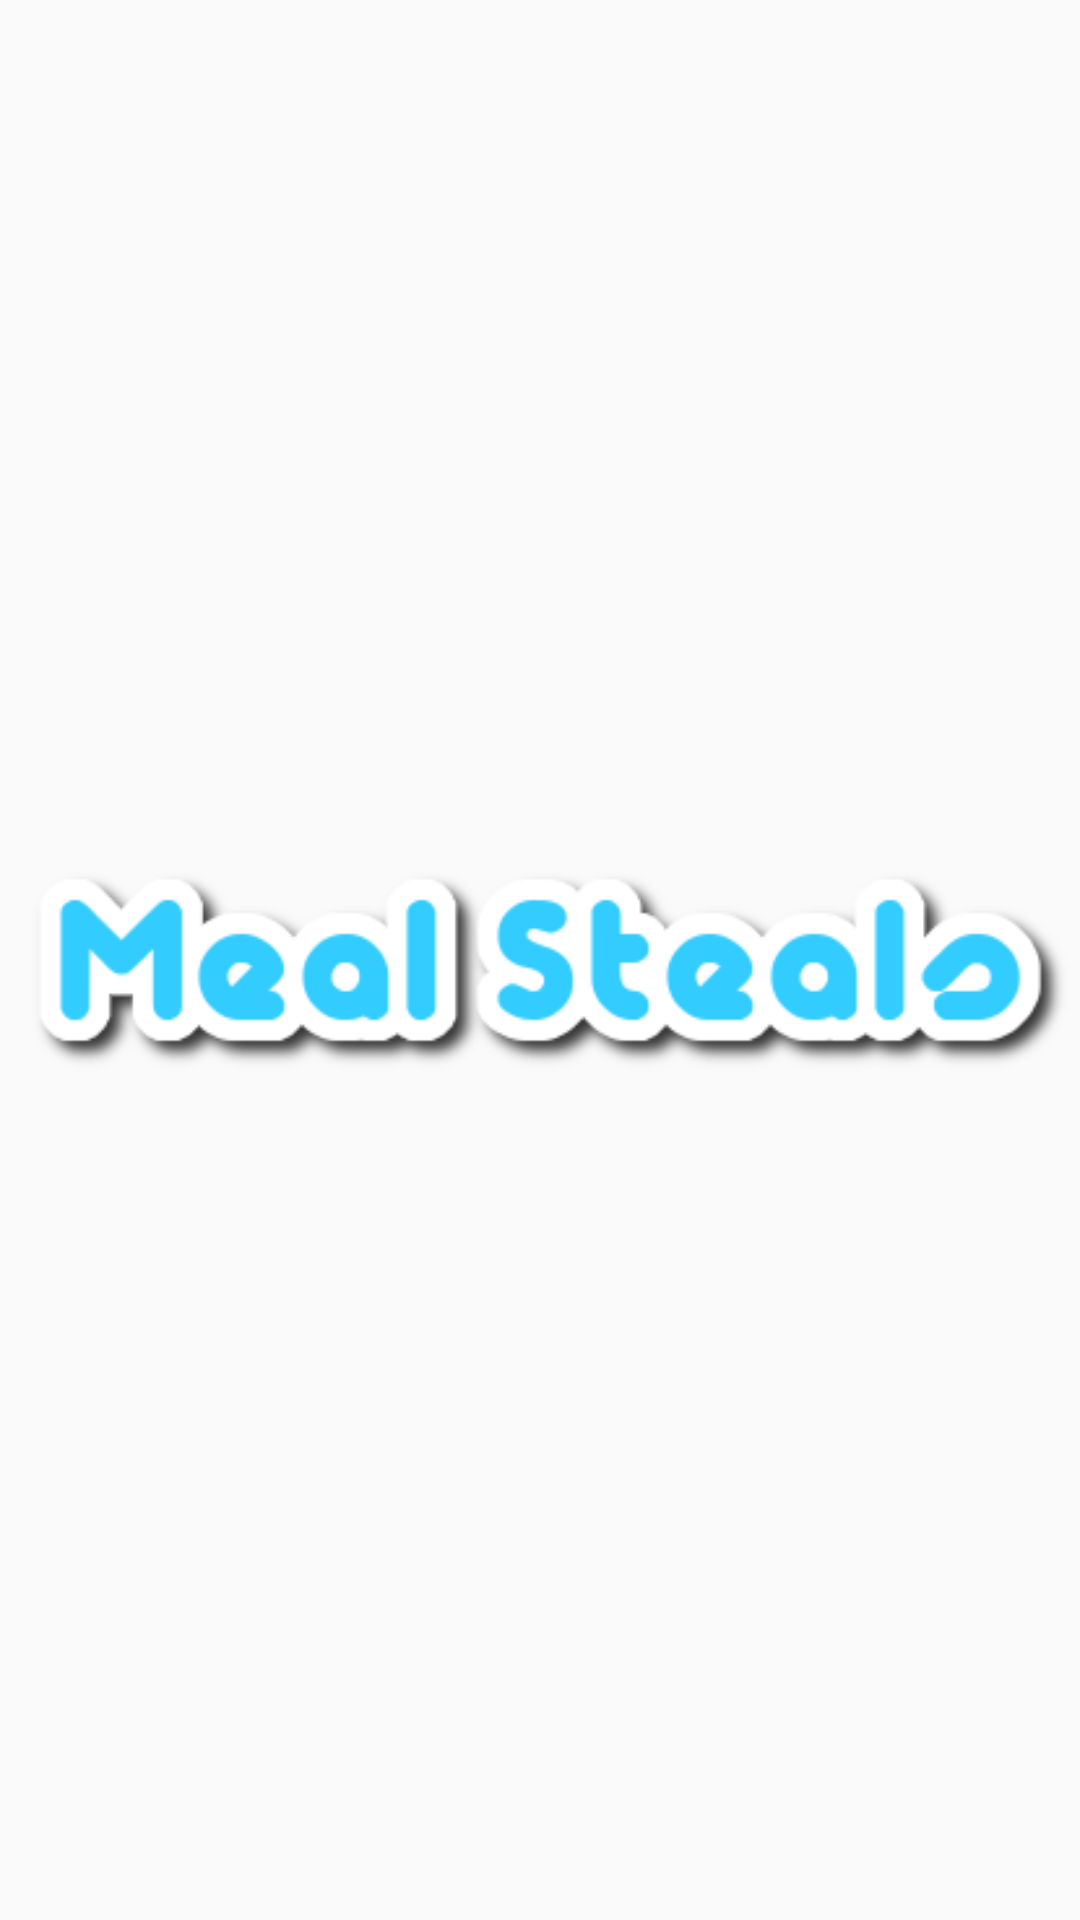

Write the Android layout XML for this screen, with the resource values it uses.
<!-- AndroidManifest.xml: application theme AppTheme.NoActionBar -->
<!-- res/layout/action_bar.xml -->
<?xml version = "1.0" encoding = "utf-8"?>
<LinearLayout
xmlns:android = "http://schemas.android.com/apk/res/android"
    xmlns:app = "http://schemas.android.com/apk/res-auto"
    android:layout_width = "match_parent"
    android:layout_height = "wrap_content"
    android:gravity = "center_vertical">

        <ImageView
            android:layout_width = "wrap_content"
            android:layout_height = "match_parent"
            android:src = "@drawable/logo1" />

</LinearLayout>
<!-- resources referenced by this layout -->
<resources>
  <!-- drawable logo1: png bitmap (drawable, 13431 bytes) -->
  <style name="AppTheme.NoActionBar" parent="Theme.AppCompat.Light.DarkActionBar">
          
  
          <item name="windowActionBar">true</item>
          <item name="windowNoTitle">false</item>
          <item name="android:windowFullscreen">true</item>
          <item name="colorPrimary">@android:color/holo_blue_dark</item>
          <item name="colorPrimaryDark">@color/dark_blue</item>
          <item name="colorAccent">@color/dark_blue</item>
      </style>
  <color name="dark_blue">#0E3D92</color>
</resources>
